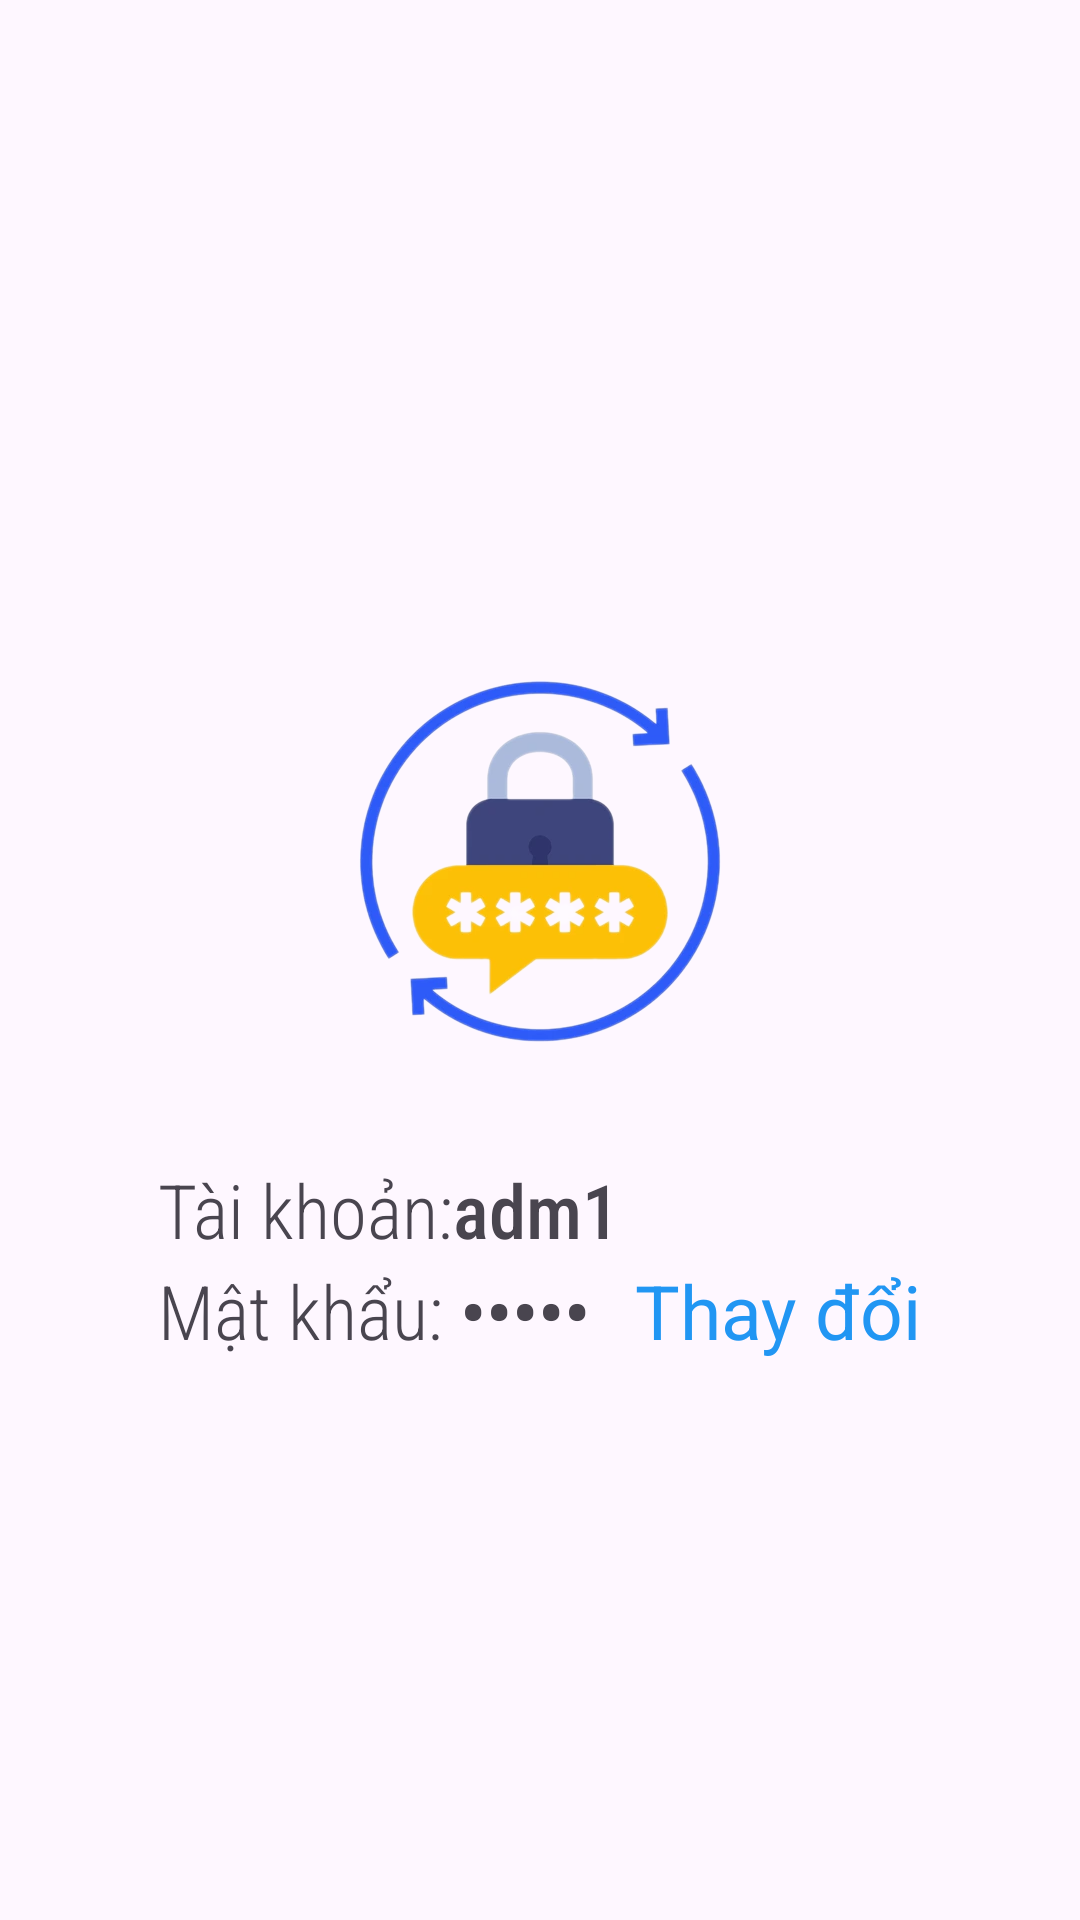

Reconstruct the res/layout file that produces this screen, plus the resources it refers to.
<!-- AndroidManifest.xml: application theme Theme.PRO1211_Nhom10_KingLaptop -->
<!-- res/layout/fragment_doimatkhau.xml -->
<?xml version="1.0" encoding="utf-8"?>
<LinearLayout xmlns:android="http://schemas.android.com/apk/res/android"
    xmlns:app="http://schemas.android.com/apk/res-auto"
    xmlns:tools="http://schemas.android.com/tools"
    android:layout_width="match_parent"
    android:layout_height="match_parent"
    android:gravity="center"
    android:orientation="vertical">

    <ImageView
        android:layout_width="200dp"
        android:layout_height="200dp"
        android:src="@drawable/changepassword"/>
    <LinearLayout
        android:layout_width="wrap_content"
        android:layout_height="wrap_content"
        android:orientation="vertical">

        <LinearLayout
            android:layout_width="wrap_content"
            android:layout_height="wrap_content">

            <TextView
                android:layout_width="wrap_content"
                android:layout_height="wrap_content"
                android:fontFamily="sans-serif-condensed-light"
                android:text="Tài khoản:"
                android:textSize="25sp" />

            <TextView
                android:id="@+id/tv_username"
                android:layout_width="wrap_content"
                android:layout_height="wrap_content"
                android:fontFamily="sans-serif-condensed-medium"
                android:text="adm1"
                android:textSize="25sp" />
        </LinearLayout>

        <LinearLayout
            android:layout_width="wrap_content"
            android:layout_height="wrap_content">

            <TextView
                android:layout_width="wrap_content"
                android:layout_height="wrap_content"
                android:fontFamily="sans-serif-condensed-light"
                android:text="Mật khẩu: "
                android:textSize="25sp" />

            <TextView
                android:id="@+id/tv_password"
                android:layout_width="wrap_content"
                android:layout_height="wrap_content"
                android:fontFamily="sans-serif-condensed-medium"
                android:password="true"
                android:text="12345"
                android:textSize="25sp" />

            <TextView
                android:id="@+id/tv_change"
                android:layout_width="wrap_content"
                android:layout_height="wrap_content"
                android:layout_marginLeft="15dp"
                android:text="Thay đổi"
                android:textColor="#2196F3"
                android:textSize="25sp" />
        </LinearLayout>
    </LinearLayout>
</LinearLayout>
<!-- resources referenced by this layout -->
<resources>
  <!-- drawable changepassword: png bitmap (drawable, 101609 bytes) -->
  <style name="Theme.PRO1211_Nhom10_KingLaptop" parent="Base.Theme.PRO1211_Nhom10_KingLaptop" />
  <style name="Base.Theme.PRO1211_Nhom10_KingLaptop" parent="Theme.Material3.DayNight.NoActionBar">
          
          
      </style>
</resources>
